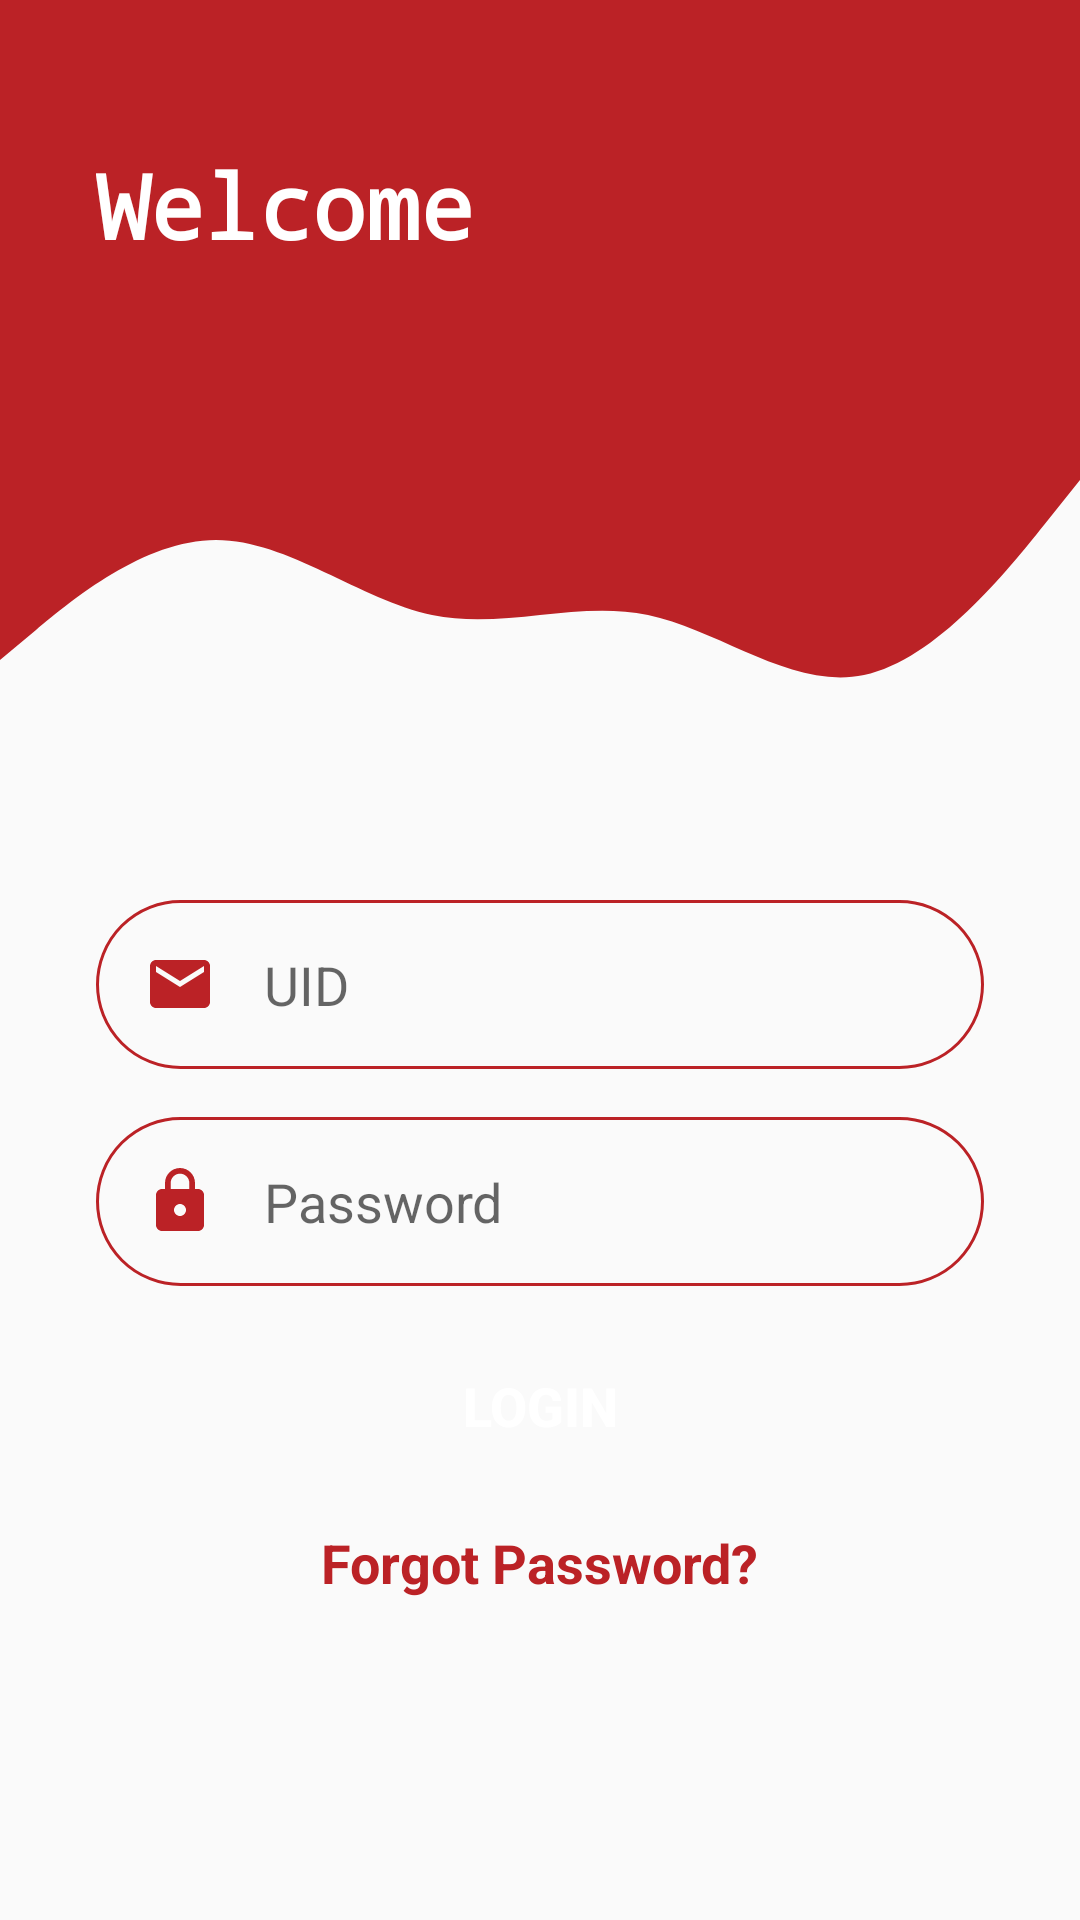

Layout XML and referenced resources for this Android screen:
<!-- AndroidManifest.xml: application theme Theme.UICNotifier -->
<!-- res/layout/activity_login.xml -->
<?xml version="1.0" encoding="utf-8"?>
<androidx.constraintlayout.widget.ConstraintLayout xmlns:android="http://schemas.android.com/apk/res/android"
    xmlns:app="http://schemas.android.com/apk/res-auto"
    xmlns:tools="http://schemas.android.com/tools"
    android:layout_width="match_parent"
    android:layout_height="match_parent">
    <View
        android:id="@+id/topView"
        android:layout_width="0dp"
        android:layout_height="150dp"
        android:background="@color/color_primary"
        app:layout_constraintEnd_toEndOf="parent"
        app:layout_constraintStart_toStartOf="parent"
        app:layout_constraintTop_toTopOf="parent" />

    <View
        android:id="@+id/view5"
        android:layout_width="0dp"
        android:layout_height="100dp"
        android:background="@drawable/wave"
        app:layout_constraintEnd_toEndOf="parent"
        app:layout_constraintStart_toStartOf="parent"
        app:layout_constraintTop_toBottomOf="@+id/topView" />

    <ImageView
        android:id="@+id/imageView5"
        android:layout_width="wrap_content"
        android:layout_height="wrap_content"
        android:layout_marginTop="32dp"
        android:layout_marginEnd="16dp"
        app:layout_constraintEnd_toEndOf="parent"
        app:layout_constraintTop_toTopOf="parent"
        android:src="@drawable/ic_person"
        android:contentDescription="@string/profile_icon"
        android:layout_marginRight="16dp" />

    <TextView
        android:id="@+id/topText"
        android:layout_width="0dp"
        android:layout_height="wrap_content"
        android:layout_marginStart="32dp"
        android:layout_marginTop="48dp"
        android:text="Welcome"
        android:fontFamily="monospace"
        android:textColor="@android:color/white"
        android:textSize="30sp"
        android:textStyle="bold"
        app:layout_constraintEnd_toStartOf="@+id/imageView5"
        app:layout_constraintHorizontal_bias="0.0"
        app:layout_constraintStart_toStartOf="@+id/topView"
        app:layout_constraintTop_toTopOf="parent"
        android:layout_marginLeft="32dp" />

    <EditText
        android:id="@+id/et_username"
        android:layout_width="0dp"
        android:layout_height="wrap_content"
        android:layout_marginStart="32dp"
        android:layout_marginEnd="32dp"
        android:background="@drawable/round_border"
        android:drawableStart="@drawable/ic_email"
        android:drawablePadding="16dp"
        android:ems="10"
        android:hint="@string/uid"
        android:inputType="text"
        android:layout_marginTop="50dp"
        android:padding="16dp"
        app:layout_constraintEnd_toEndOf="parent"
        app:layout_constraintStart_toStartOf="parent"
        app:layout_constraintTop_toBottomOf="@+id/view5"
        android:drawableLeft="@drawable/ic_email" />

    <EditText
        android:id="@+id/et_password"
        android:layout_width="0dp"
        android:layout_height="wrap_content"
        android:layout_marginStart="32dp"
        android:layout_marginTop="16dp"
        android:layout_marginEnd="32dp"
        android:background="@drawable/round_border"
        android:drawableStart="@drawable/ic_lock"
        android:drawablePadding="16dp"
        android:ems="10"
        android:hint="@string/password"
        android:inputType="textPassword"
        android:padding="16dp"
        app:layout_constraintEnd_toEndOf="parent"
        app:layout_constraintStart_toStartOf="parent"
        app:layout_constraintTop_toBottomOf="@+id/et_username"
        android:drawableLeft="@drawable/ic_lock" />

    <Button
        android:id="@+id/btnLogin"
        android:layout_width="0dp"
        android:layout_height="wrap_content"
        android:layout_marginStart="32dp"
        android:layout_marginTop="16dp"
        android:layout_marginEnd="32dp"
        android:background="@drawable/round_bg"
        android:text="@string/login"
        android:textColor="@android:color/white"
        android:textSize="18sp"
        android:textStyle="bold"
        app:layout_constraintEnd_toEndOf="parent"
        app:layout_constraintStart_toStartOf="parent"
        app:layout_constraintTop_toBottomOf="@+id/et_password" />

    <TextView
        android:id="@+id/forgotPassword"
        android:layout_width="wrap_content"
        android:layout_height="wrap_content"
        android:layout_marginStart="32dp"
        android:layout_marginTop="16dp"
        android:layout_marginEnd="32dp"
        android:text="@string/forgot_password"
        android:textColor="@color/color_primary"
        android:textSize="18sp"
        android:textStyle="bold"
        app:layout_constraintEnd_toEndOf="parent"
        app:layout_constraintStart_toStartOf="parent"
        app:layout_constraintTop_toBottomOf="@+id/btnLogin" />

    <ProgressBar
        android:id="@+id/login_progressbar"
        android:layout_width="100dp"
        android:layout_height="100dp"
        android:visibility="invisible"
        android:backgroundTint="@color/color_primary"

        app:layout_constraintBottom_toBottomOf="parent"
        app:layout_constraintEnd_toEndOf="parent"
        app:layout_constraintStart_toStartOf="parent"
        app:layout_constraintTop_toBottomOf="@+id/forgotPassword" />

</androidx.constraintlayout.widget.ConstraintLayout>
<!-- resources referenced by this layout -->
<resources>
  <color name="color_primary">#bb2226</color>
  <!-- drawable ic_email (drawable-v24) -->
  <vector android:height="24dp" android:tint="@color/color_primary"
      android:viewportHeight="24.0" android:viewportWidth="24.0"
      android:width="24dp" xmlns:android="http://schemas.android.com/apk/res/android">
      <path android:fillColor="#FF000000" android:pathData="M20,4L4,4c-1.1,0 -1.99,0.9 -1.99,2L2,18c0,1.1 0.9,2 2,2h16c1.1,0 2,-0.9 2,-2L22,6c0,-1.1 -0.9,-2 -2,-2zM20,8l-8,5 -8,-5L4,6l8,5 8,-5v2z"/>
  </vector>
  <!-- drawable ic_lock (drawable) -->
  <vector android:height="24dp" android:tint="@color/color_primary"
      android:viewportHeight="24.0" android:viewportWidth="24.0"
      android:width="24dp" xmlns:android="http://schemas.android.com/apk/res/android">
      <path android:fillColor="#FF000000" android:pathData="M18,8h-1L17,6c0,-2.76 -2.24,-5 -5,-5S7,3.24 7,6v2L6,8c-1.1,0 -2,0.9 -2,2v10c0,1.1 0.9,2 2,2h12c1.1,0 2,-0.9 2,-2L20,10c0,-1.1 -0.9,-2 -2,-2zM12,17c-1.1,0 -2,-0.9 -2,-2s0.9,-2 2,-2 2,0.9 2,2 -0.9,2 -2,2zM15.1,8L8.9,8L8.9,6c0,-1.71 1.39,-3.1 3.1,-3.1 1.71,0 3.1,1.39 3.1,3.1v2z"/>
  </vector>
  <!-- drawable round_border (drawable) -->
  <?xml version="1.0" encoding="utf-8"?>
  <shape xmlns:android="http://schemas.android.com/apk/res/android">
      <stroke android:color="@color/color_primary"
          android:width="1dp"/>
      <corners android:radius="100dp"/>
  </shape>
  <!-- drawable wave (drawable) -->
  <vector xmlns:android="http://schemas.android.com/apk/res/android"
      android:width="1440dp"
      android:height="320dp"
      android:viewportWidth="1440"
      android:viewportHeight="320">
      <path
          android:pathData="M0,224L48,192C96,160 192,96 288,96C384,96 480,160 576,176C672,192 768,160 864,176C960,192 1056,256 1152,240C1248,224 1344,128 1392,80L1440,32L1440,0L1392,0C1344,0 1248,0 1152,0C1056,0 960,0 864,0C768,0 672,0 576,0C480,0 384,0 288,0C192,0 96,0 48,0L0,0Z"
          android:fillColor="@color/color_primary"
          android:fillAlpha="1"/>
  </vector>
  <string name="forgot_password">Forgot Password?</string>
  <string name="login">Login</string>
  <string name="password">Password</string>
  <string name="profile_icon">Profile</string>
  <string name="uid">UID</string>
  <style name="Theme.UICNotifier" parent="Theme.AppCompat.Light.NoActionBar">
          
          <item name="colorPrimary">@color/color_primary</item>
          <item name="colorPrimaryVariant">@color/black</item>
          <item name="colorOnPrimary">@color/color_primary</item>
          
          <item name="colorSecondary">@color/color_primary</item>
          <item name="colorSecondaryVariant">@color/color_primary_dark</item>
          <item name="colorOnSecondary">@color/color_primary</item>
          
          <item name="android:statusBarColor" tools:targetApi="l">@color/color_primary</item>
      
      </style>
  <color name="black">#FF000000</color>
  <color name="color_primary_dark">#a8181b</color>
</resources>
